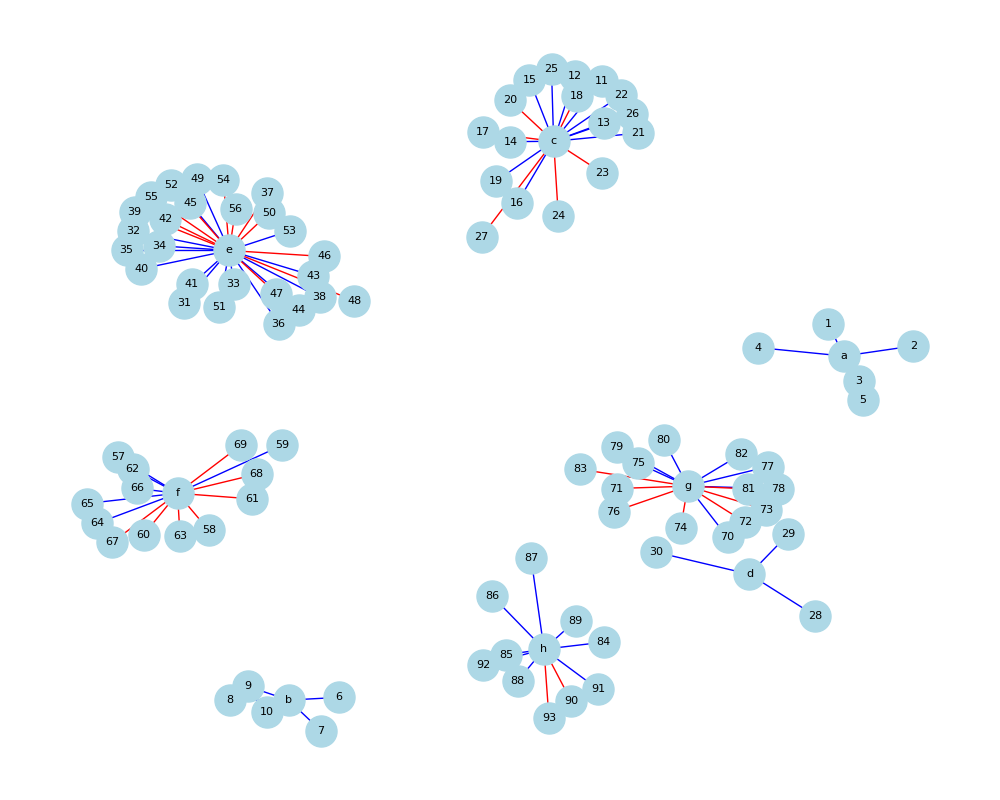

The data file committed next to this chart (first rows):
index, total_in_score, total_out_score, id, title
1, 95, 10, https://openalex.org/W4285226314, 4D Printing and Applications (5 vertices…
2, 95, 0, https://openalex.org/W4280651380, 4D Printing and Applications (5 vertices…
3, 75, 30, https://openalex.org/W3206867951, 4D Printing and Applications (5 vertices…
4, 80, 0, https://openalex.org/W4319224835, 4D Printing and Applications (5 vertices…
5, 80, 0, https://openalex.org/W3136835370, 4D Printing and Applications (5 vertices…
6, 95, 10, https://openalex.org/W4283329449, Advancements in 3D Printing (5 vertices)
7, 85, 0, https://openalex.org/W4385893892, Advancements in 3D Printing (5 vertices)
8, 95, 0, https://openalex.org/W3127268375, Advancements in 3D Printing (5 vertices)
9, 30, 10, https://openalex.org/W3206317366, Advancements in 3D Printing (5 vertices)
10, 95, 0, https://openalex.org/W4328134579, Advancements in 3D Printing (5 vertices)
11, 99, 10, https://openalex.org/W4317885483, Properties of Smart Materials (20 vertic…
12, 85, 10, https://openalex.org/W2048478319, Properties of Smart Materials (20 vertic…
13, 95, 0, https://openalex.org/W2144889722, Properties of Smart Materials (20 vertic…
14, 75, 0, https://openalex.org/W3149512922, Properties of Smart Materials (20 vertic…
15, 90, 0, https://openalex.org/W2395787148, Properties of Smart Materials (20 vertic…
16, 85, 10, https://openalex.org/W2159877694, Properties of Smart Materials (20 vertic…
17, 0, 10, https://openalex.org/W3210228331, Properties of Smart Materials (20 vertic…
18, 0, 85, https://openalex.org/W3133157722, Properties of Smart Materials (20 vertic…
19, 75, 10, https://openalex.org/W1590627104, Properties of Smart Materials (20 vertic…
20, 3, 75, https://openalex.org/W4327699019, Properties of Smart Materials (20 vertic…
21, 1, 0, https://openalex.org/W2802799800, Properties of Smart Materials (20 vertic…
22, 0, 0, https://openalex.org/W3188333211, Properties of Smart Materials (20 vertic…
23, 0, 10, https://openalex.org/W4306709066, Properties of Smart Materials (20 vertic…
24, 1, 10, https://openalex.org/W4311970594, Properties of Smart Materials (20 vertic…
25, 60, 0, https://openalex.org/W4285252261, Properties of Smart Materials (20 vertic…
26, 75, 60, https://openalex.org/W2034385043, Properties of Smart Materials (20 vertic…
27, 0, 75, https://openalex.org/W2138467652, Properties of Smart Materials (20 vertic…
28, 80, 0, https://openalex.org/W3126976046, Smart Biomaterials for Repair (3 vertice…
29, 60, 1, https://openalex.org/W4313490979, Smart Biomaterials for Repair (3 vertice…
30, 95, 0, https://openalex.org/W4308895126, Smart Biomaterials for Repair (3 vertice…
31, 95, 30, https://openalex.org/W3171084197, Smart Materials and Applications (26 ver…
32, 85, 10, https://openalex.org/W3194139872, Smart Materials and Applications (26 ver…
33, 1, 0, https://openalex.org/W4307574590, Smart Materials and Applications (26 ver…
34, 75, 0, https://openalex.org/W1982897964, Smart Materials and Applications (26 ver…
35, 80, 10, https://openalex.org/W4200091676, Smart Materials and Applications (26 ver…
36, 95, 0, https://openalex.org/W3033402837, Smart Materials and Applications (26 ver…
37, 1, 60, https://openalex.org/W3115355951, Smart Materials and Applications (26 ver…
38, 75, 1, https://openalex.org/W4221132619, Smart Materials and Applications (26 ver…
39, 2, 10, https://openalex.org/W3042662628, Smart Materials and Applications (26 ver…
40, 1, 0, https://openalex.org/W2972432524, Smart Materials and Applications (26 ver…
41, 1, 0, https://openalex.org/W1988507630, Smart Materials and Applications (26 ver…
42, 1, 10, https://openalex.org/W3172820237, Smart Materials and Applications (26 ver…
43, 1, 0, https://openalex.org/W2889077839, Smart Materials and Applications (26 ver…
44, 0, 0, https://openalex.org/W2891657030, Smart Materials and Applications (26 ver…
45, 60, 10, https://openalex.org/W4366256808, Smart Materials and Applications (26 ver…
46, 0, 1, https://openalex.org/W3199686647, Smart Materials and Applications (26 ver…
47, 1, 85, https://openalex.org/W2019740750, Smart Materials and Applications (26 ver…
48, 0, 30, https://openalex.org/W3168551284, Smart Materials and Applications (26 ver…
49, 1, 1, https://openalex.org/W4292155172, Smart Materials and Applications (26 ver…
50, 1, 2, https://openalex.org/W2121276702, Smart Materials and Applications (26 ver…
51, 85, 0, https://openalex.org/W3110996270, Smart Materials and Applications (26 ver…
52, 1, 85, https://openalex.org/W2601280411, Smart Materials and Applications (26 ver…
53, 2, 0, https://openalex.org/W2309180211, Smart Materials and Applications (26 ver…
54, 0, 30, https://openalex.org/W2782849789, Smart Materials and Applications (26 ver…
55, 3, 10, https://openalex.org/W4200064176, Smart Materials and Applications (26 ver…
56, 2, 10, https://openalex.org/W3208714018, Smart Materials and Applications (26 ver…
57, 85, 30, https://openalex.org/W2045022847, Smart Materials and Technologies (17 ver…
58, 5, 30, https://openalex.org/W2906884559, Smart Materials and Technologies (17 ver…
59, 1, 0, https://openalex.org/W3011377157, Smart Materials and Technologies (17 ver…
60, 1, 20, https://openalex.org/W3092334647, Smart Materials and Technologies (17 ver…
... 33 more rows
